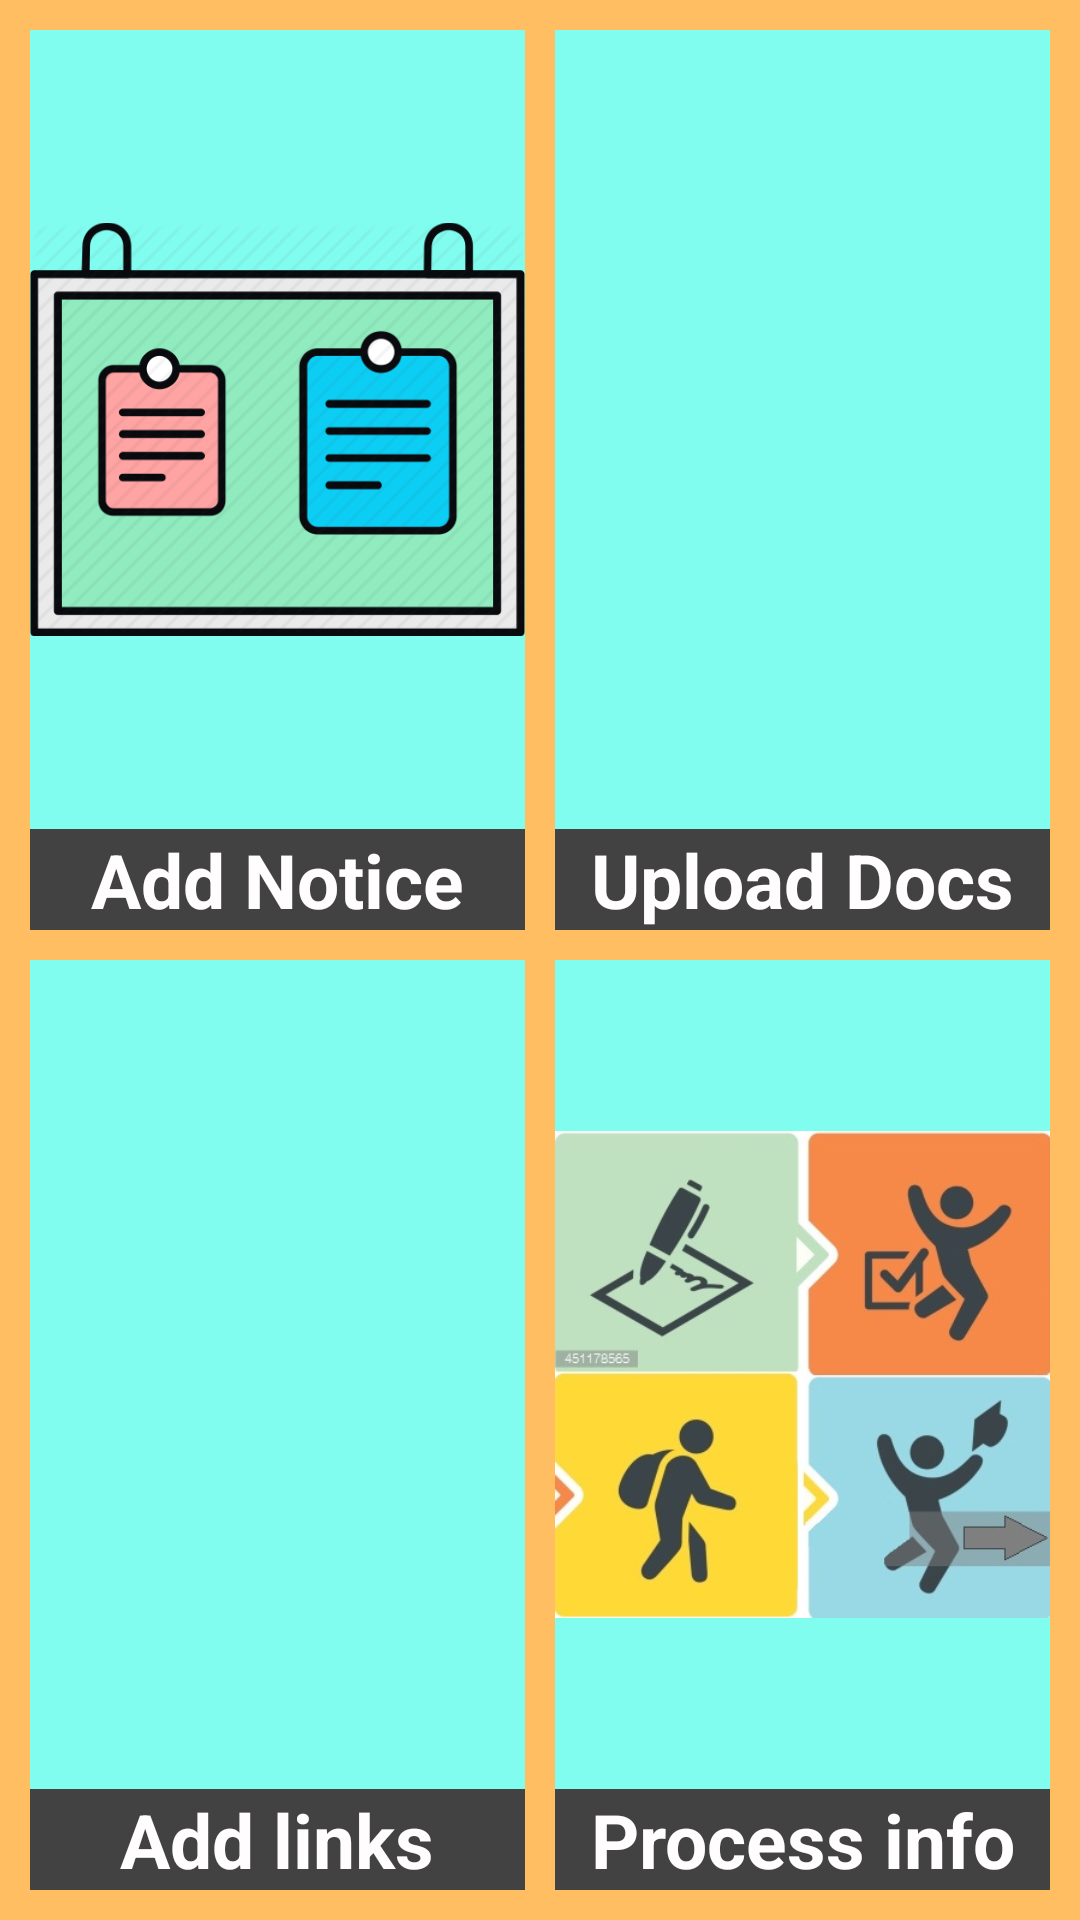

Write the Android layout XML for this screen, with the resource values it uses.
<!-- AndroidManifest.xml: application theme custom_theme -->
<!-- res/layout/dse_guide_dashboard.xml -->
<?xml version="1.0" encoding="utf-8"?>
<LinearLayout xmlns:android="http://schemas.android.com/apk/res/android"
    xmlns:tools="http://schemas.android.com/tools"
    android:layout_width="match_parent"
    android:layout_height="match_parent"
    xmlns:app="http://schemas.android.com/apk/res-auto"
    android:background="@color/bgcolor"
    tools:context="com.dse_guide.dseguide.DSE_guide.DSE_guide_dashboard">
    <LinearLayout
        android:layout_width="match_parent"
        android:layout_height="match_parent"
        android:orientation="vertical">
        <LinearLayout
            android:orientation="horizontal"
            android:layout_width="match_parent"
            android:layout_height="match_parent"
            android:layout_weight="1">

            <LinearLayout
                android:orientation="vertical"
                android:layout_width="match_parent"
                android:layout_height="match_parent"
                android:layout_weight="1" >

                <ImageView
                    android:layout_width="match_parent"
                    android:layout_height="match_parent"
                    android:id="@+id/imageView"
                    android:src="@drawable/noticeboard"
                    android:layout_weight="1"
                    android:scaleType="fitCenter"
                    android:background="#81fdef"
                    android:layout_marginLeft="10dp"
                    android:layout_marginRight="5dp"
                    android:layout_marginTop="10dp"
                    android:drawableTop="@drawable/noticeboard" />

                <TextView
                    android:layout_width="match_parent"
                    android:layout_height="wrap_content"
                    android:textAppearance="?android:attr/textAppearanceLarge"
                    android:text="Add Notice"
                    android:id="@+id/textView3"
                    android:textAlignment="center"
                    android:background="@color/background_floating_material_dark"
                    android:textColor="#fffdfd"
                    android:textSize="25dp"
                    android:textStyle="bold"
                    android:layout_marginLeft="10dp"
                    android:layout_marginRight="5dp"
                    android:layout_marginBottom="10dp" />

            </LinearLayout>

            <LinearLayout
                android:orientation="vertical"
                android:layout_width="match_parent"
                android:layout_height="match_parent"
                android:layout_weight="1" >

                <ImageView
                    android:layout_width="match_parent"
                    android:layout_height="match_parent"
                    android:id="@+id/imageView2"
                    android:src="@drawable/docs_icon"
                    android:layout_weight="1"
                    android:scaleType="fitCenter"
                    android:background="#81fdef"
                    android:layout_marginRight="10dp"
                    android:layout_marginLeft="5dp"
                    android:layout_marginTop="10dp" />

                <TextView
                    android:layout_width="match_parent"
                    android:layout_height="wrap_content"
                    android:textAppearance="?android:attr/textAppearanceLarge"
                    android:text="Upload Docs"
                    android:id="@+id/textView4"
                    android:textAlignment="center"
                    android:background="@color/background_floating_material_dark"
                    android:textColor="#fffdfd"
                    android:textSize="25dp"
                    android:textStyle="bold"
                    android:layout_marginLeft="5dp"
                    android:layout_marginRight="10dp"
                    android:layout_marginBottom="10dp" />

            </LinearLayout>
        </LinearLayout>

        <LinearLayout
            android:orientation="horizontal"
            android:layout_width="match_parent"
            android:layout_height="match_parent"
            android:layout_weight="1" >

            <LinearLayout
                android:orientation="vertical"
                android:layout_width="match_parent"
                android:layout_height="match_parent"
                android:layout_weight="1">

                <ImageView
                    android:layout_width="match_parent"
                    android:layout_height="match_parent"
                    android:id="@+id/imageView7"
                    android:src="@drawable/links_img"
                    android:layout_weight="1"
                    android:scaleType="fitCenter"
                    android:background="#81fdef"
                    android:layout_marginLeft="10dp"
                    android:layout_marginRight="5dp" />

                <TextView
                    android:layout_width="match_parent"
                    android:layout_height="wrap_content"
                    android:textAppearance="?android:attr/textAppearanceLarge"
                    android:text="Add links"
                    android:id="@+id/textView"
                    android:textAlignment="center"
                    android:background="@color/background_floating_material_dark"
                    android:textColor="#fffdfd"
                    android:textSize="25dp"
                    android:textStyle="bold"
                    android:layout_marginLeft="10dp"
                    android:layout_marginRight="5dp"
                    android:layout_marginBottom="10dp" />
            </LinearLayout>

            <LinearLayout
                android:orientation="vertical"
                android:layout_width="match_parent"
                android:layout_height="match_parent"
                android:layout_weight="1">

                <ImageView
                    android:layout_width="match_parent"
                    android:layout_height="match_parent"
                    android:id="@+id/imageView8"
                    android:src="@drawable/admissionproimg"
                    android:layout_weight="1"
                    android:scaleType="fitCenter"
                    android:background="#81fdef"
                    android:layout_marginRight="10dp"
                    android:layout_marginLeft="5dp" />

                <TextView
                    android:layout_width="match_parent"
                    android:layout_height="wrap_content"
                    android:textAppearance="?android:attr/textAppearanceLarge"
                    android:text="Process info"
                    android:id="@+id/textView2"
                    android:textAlignment="center"
                    android:background="@color/background_floating_material_dark"
                    android:textColor="#fffdfd"
                    android:textSize="25dp"
                    android:textStyle="bold"
                    android:layout_marginLeft="5dp"
                    android:layout_marginRight="10dp"
                    android:layout_marginBottom="10dp" />
            </LinearLayout>

        </LinearLayout>

    </LinearLayout>
</LinearLayout>
<!-- resources referenced by this layout -->
<resources>
  <color name="bgcolor">#ffbe62</color>
  <!-- drawable admissionproimg: jpg bitmap (drawable, 33737 bytes) -->
  <!-- drawable noticeboard: png bitmap (drawable, 23805 bytes) -->
  <style name="custom_theme" parent="Theme.AppCompat.NoActionBar">
          <item name="android:windowActionBar">false</item>
          <item name="android:windowNoTitle">true</item>
  
  
  
      </style>
</resources>
